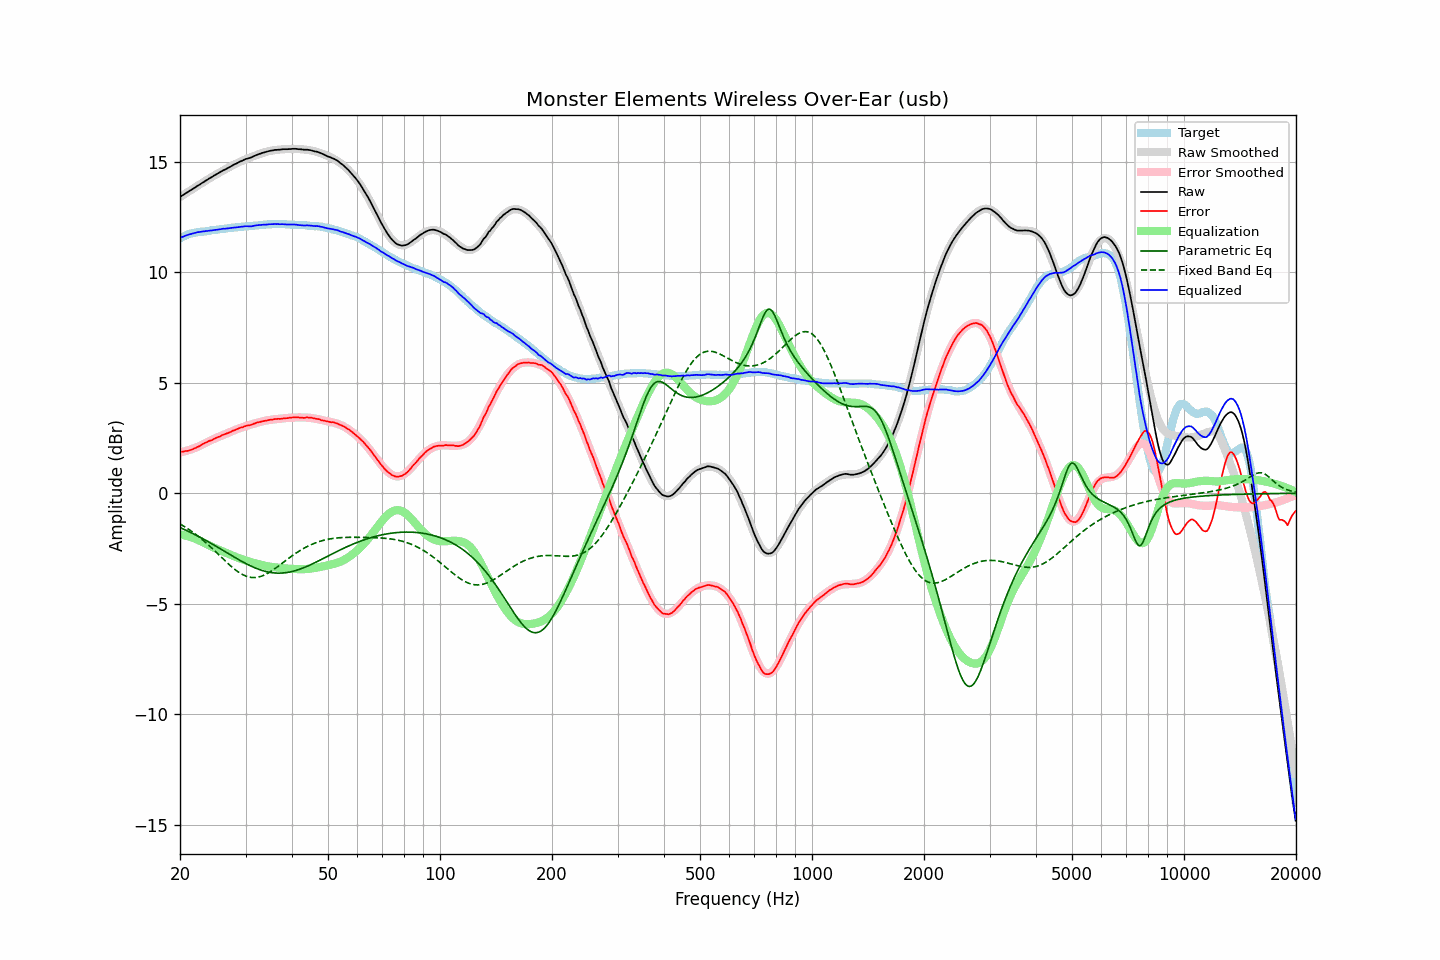

Source data for this figure (header and first rows):
frequency, raw, error, smoothed, error_smoothed, equalization, parametric_eq, fixed_band_eq, equalized_raw, equalized_smoothed, target
20.00, 13.40, 1.87, 13.40, 1.85, -1.85, -1.55, -1.39, 11.55, 11.55, 11.52
20.20, 13.45, 1.88, 13.45, 1.87, -1.87, -1.58, -1.43, 11.58, 11.58, 11.56
20.40, 13.49, 1.89, 13.49, 1.88, -1.88, -1.61, -1.47, 11.61, 11.61, 11.60
20.61, 13.54, 1.91, 13.54, 1.90, -1.90, -1.65, -1.52, 11.64, 11.64, 11.63
20.81, 13.59, 1.92, 13.59, 1.92, -1.92, -1.68, -1.56, 11.67, 11.66, 11.67
21.02, 13.63, 1.92, 13.63, 1.94, -1.94, -1.71, -1.61, 11.69, 11.69, 11.71
21.23, 13.68, 1.95, 13.68, 1.97, -1.97, -1.75, -1.66, 11.71, 11.71, 11.73
21.44, 13.72, 1.97, 13.72, 1.99, -1.99, -1.78, -1.71, 11.73, 11.73, 11.75
21.66, 13.77, 2.00, 13.77, 2.02, -2.02, -1.82, -1.76, 11.75, 11.75, 11.77
21.87, 13.81, 2.03, 13.82, 2.04, -2.04, -1.86, -1.81, 11.77, 11.77, 11.78
22.09, 13.86, 2.06, 13.86, 2.07, -2.07, -1.89, -1.87, 11.79, 11.79, 11.80
22.31, 13.91, 2.10, 13.91, 2.10, -2.10, -1.93, -1.92, 11.81, 11.81, 11.81
22.54, 13.95, 2.13, 13.95, 2.13, -2.13, -1.97, -1.98, 11.81, 11.82, 11.82
22.76, 14.00, 2.17, 14.00, 2.17, -2.17, -2.01, -2.04, 11.83, 11.83, 11.83
22.99, 14.05, 2.22, 14.05, 2.21, -2.21, -2.05, -2.10, 11.84, 11.84, 11.83
23.22, 14.09, 2.25, 14.09, 2.24, -2.24, -2.09, -2.16, 11.84, 11.85, 11.84
23.45, 14.14, 2.29, 14.14, 2.28, -2.28, -2.13, -2.23, 11.86, 11.85, 11.85
23.69, 14.18, 2.32, 14.18, 2.32, -2.32, -2.17, -2.29, 11.86, 11.86, 11.85
23.92, 14.23, 2.37, 14.23, 2.35, -2.35, -2.21, -2.36, 11.88, 11.87, 11.86
24.16, 14.27, 2.39, 14.27, 2.39, -2.39, -2.25, -2.42, 11.88, 11.88, 11.88
24.40, 14.31, 2.41, 14.31, 2.42, -2.42, -2.29, -2.49, 11.89, 11.89, 11.90
24.65, 14.36, 2.46, 14.36, 2.46, -2.46, -2.33, -2.56, 11.90, 11.90, 11.90
24.89, 14.40, 2.49, 14.40, 2.49, -2.49, -2.38, -2.63, 11.91, 11.91, 11.91
25.14, 14.44, 2.52, 14.44, 2.52, -2.52, -2.42, -2.70, 11.92, 11.92, 11.92
25.39, 14.48, 2.55, 14.48, 2.55, -2.55, -2.46, -2.77, 11.93, 11.93, 11.93
25.65, 14.52, 2.57, 14.52, 2.58, -2.58, -2.51, -2.84, 11.94, 11.94, 11.95
25.91, 14.57, 2.62, 14.56, 2.61, -2.61, -2.55, -2.91, 11.96, 11.95, 11.95
26.16, 14.61, 2.65, 14.60, 2.64, -2.64, -2.59, -2.98, 11.97, 11.96, 11.96
26.43, 14.64, 2.68, 14.64, 2.68, -2.68, -2.64, -3.05, 11.96, 11.97, 11.96
26.69, 14.68, 2.71, 14.68, 2.71, -2.71, -2.68, -3.12, 11.97, 11.98, 11.97
26.96, 14.72, 2.73, 14.72, 2.74, -2.74, -2.72, -3.19, 11.98, 11.99, 11.99
27.23, 14.76, 2.76, 14.76, 2.77, -2.77, -2.77, -3.25, 11.99, 11.99, 12.00
27.50, 14.80, 2.79, 14.80, 2.80, -2.80, -2.81, -3.32, 12.00, 12.00, 12.01
27.77, 14.84, 2.83, 14.84, 2.83, -2.83, -2.85, -3.38, 12.01, 12.01, 12.01
28.05, 14.88, 2.85, 14.88, 2.86, -2.86, -2.90, -3.44, 12.02, 12.02, 12.03
28.33, 14.91, 2.89, 14.91, 2.89, -2.89, -2.94, -3.49, 12.02, 12.03, 12.02
28.62, 14.95, 2.92, 14.95, 2.91, -2.91, -2.98, -3.55, 12.04, 12.03, 12.03
28.90, 14.99, 2.95, 14.98, 2.94, -2.94, -3.02, -3.59, 12.05, 12.04, 12.04
29.19, 15.02, 2.98, 15.01, 2.96, -2.96, -3.06, -3.64, 12.05, 12.05, 12.04
29.48, 15.05, 2.98, 15.05, 2.99, -2.99, -3.10, -3.68, 12.06, 12.06, 12.07
29.78, 15.09, 3.02, 15.08, 3.02, -3.02, -3.14, -3.71, 12.07, 12.06, 12.06
30.08, 15.12, 3.05, 15.11, 3.04, -3.04, -3.18, -3.74, 12.08, 12.07, 12.07
30.38, 15.14, 3.07, 15.14, 3.06, -3.06, -3.22, -3.77, 12.08, 12.07, 12.07
30.68, 15.16, 3.07, 15.17, 3.09, -3.09, -3.25, -3.79, 12.07, 12.08, 12.09
30.99, 15.18, 3.09, 15.20, 3.11, -3.11, -3.29, -3.80, 12.07, 12.09, 12.09
31.30, 15.21, 3.12, 15.22, 3.13, -3.13, -3.32, -3.81, 12.08, 12.10, 12.09
31.61, 15.25, 3.15, 15.25, 3.15, -3.15, -3.35, -3.81, 12.10, 12.10, 12.10
31.93, 15.28, 3.17, 15.28, 3.17, -3.17, -3.38, -3.81, 12.11, 12.11, 12.11
32.24, 15.31, 3.20, 15.31, 3.19, -3.19, -3.41, -3.80, 12.12, 12.12, 12.11
32.57, 15.34, 3.22, 15.33, 3.21, -3.21, -3.44, -3.79, 12.13, 12.12, 12.12
32.89, 15.36, 3.23, 15.36, 3.23, -3.23, -3.46, -3.77, 12.13, 12.13, 12.13
33.22, 15.39, 3.25, 15.38, 3.25, -3.25, -3.49, -3.74, 12.14, 12.14, 12.14
33.55, 15.41, 3.27, 15.41, 3.26, -3.26, -3.51, -3.71, 12.14, 12.14, 12.14
33.89, 15.43, 3.28, 15.43, 3.28, -3.28, -3.53, -3.68, 12.15, 12.15, 12.15
34.23, 15.45, 3.29, 15.45, 3.30, -3.30, -3.55, -3.64, 12.15, 12.15, 12.16
34.57, 15.47, 3.31, 15.47, 3.31, -3.31, -3.56, -3.60, 12.16, 12.16, 12.16
34.92, 15.49, 3.33, 15.48, 3.32, -3.32, -3.58, -3.56, 12.17, 12.16, 12.16
35.27, 15.50, 3.33, 15.50, 3.33, -3.33, -3.59, -3.51, 12.17, 12.17, 12.17
35.62, 15.51, 3.34, 15.51, 3.34, -3.34, -3.60, -3.46, 12.17, 12.17, 12.17
35.97, 15.53, 3.36, 15.52, 3.35, -3.35, -3.60, -3.41, 12.18, 12.17, 12.17
... 635 more rows
